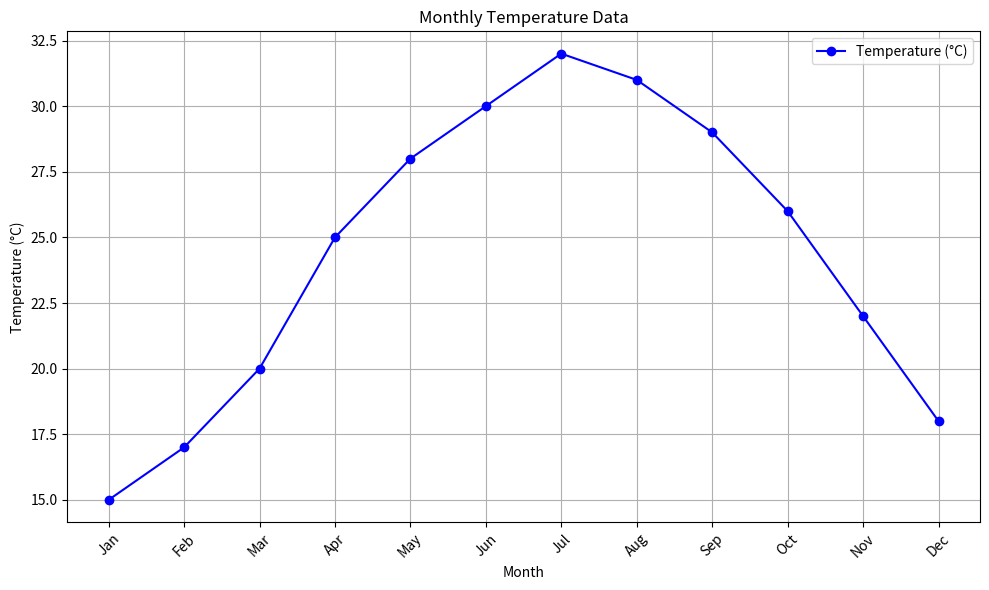

Source code (Python):
import matplotlib.pyplot as plt

def create_temperature_line_plot(months, temperatures):
    plt.figure(figsize=(10, 6)) 

    plt.plot(months, temperatures, marker='o', linestyle='-', color='b', label='Temperature (°C)')

    plt.title('Monthly Temperature Data')
    plt.xlabel('Month')
    plt.ylabel('Temperature (°C)')
    plt.legend()

    plt.grid(True)  

    plt.xticks(rotation=45)  
    plt.tight_layout()  

    plt.show()


months = ['Jan', 'Feb', 'Mar', 'Apr', 'May', 'Jun', 'Jul', 'Aug', 'Sep', 'Oct', 'Nov', 'Dec']
temperatures = [15, 17, 20, 25, 28, 30, 32, 31, 29, 26, 22, 18]

create_temperature_line_plot(months, temperatures)
